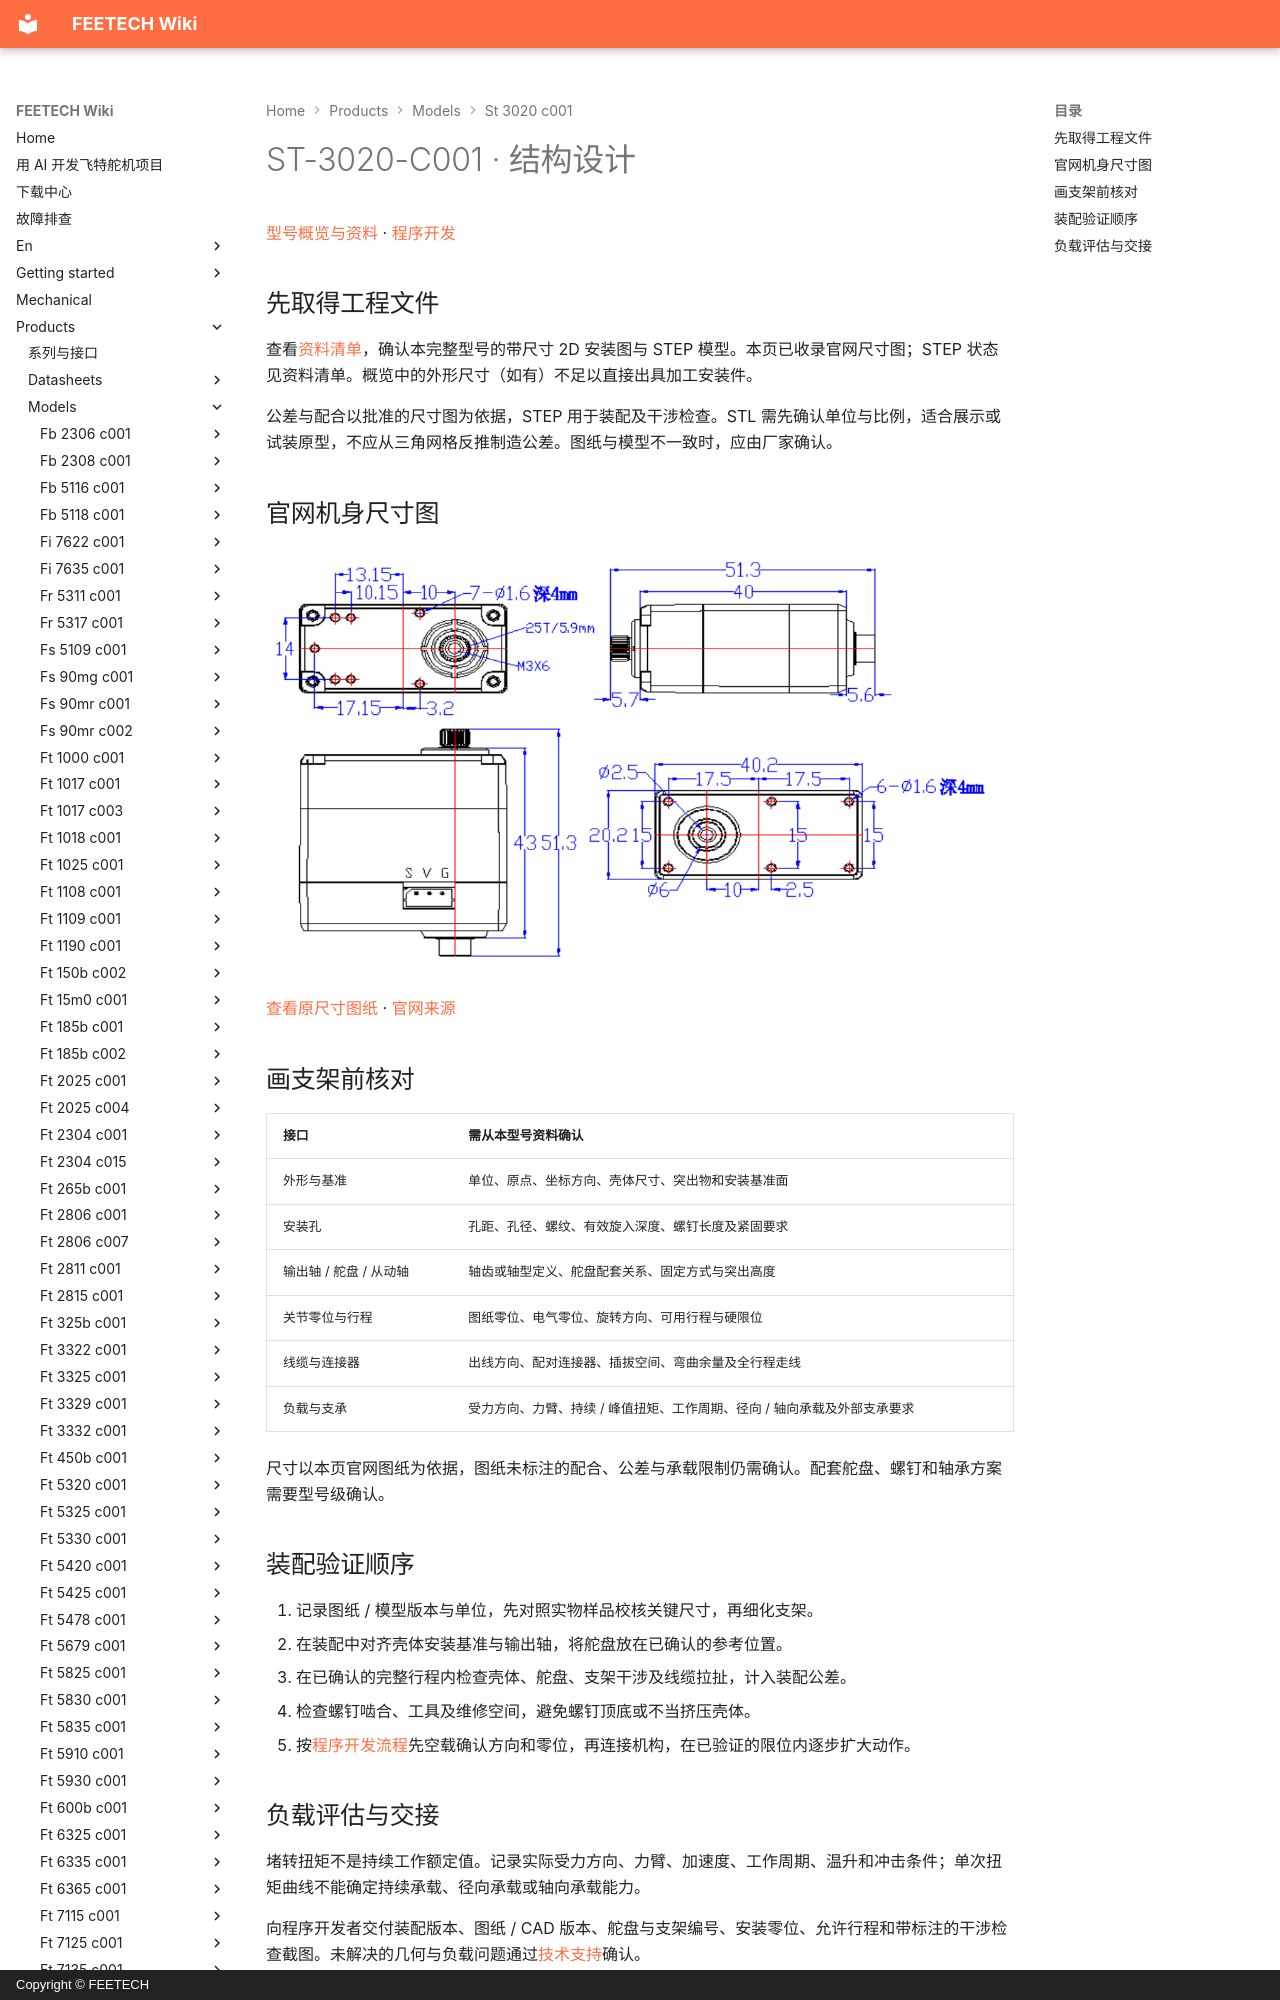

repository: ftservo/ftservo-wiki · page: products/models/st-3020-c001/mechanical/index.html · generator: mkdocs · copyright: Copyright © FEETECH

# ST-3020-C001 · 结构设计

[型号概览与资料](main.md) · [程序开发](software.md)

## 先取得工程文件

查看[资料清单](main.md#resources)，确认本完整型号的带尺寸 2D 安装图与 STEP 模型。本页已收录官网尺寸图；STEP 状态见资料清单。概览中的外形尺寸（如有）不足以直接出具加工安装件。

公差与配合以批准的尺寸图为依据，STEP 用于装配及干涉检查。STL 需先确认单位与比例，适合展示或试装原型，不应从三角网格反推制造公差。图纸与模型不一致时，应由厂家确认。

<!-- official-drawing:start -->
## 官网机身尺寸图

![ST-3020-C001](images/drawing.webp){ .ft-model-drawing }

[查看原尺寸图纸](images/drawing.webp) · [官网来源](https://www.feetechrc.com/6v-20-kgcm-360-degree-magnetic-code-ttl-serial-bus-steering-gear)
<!-- official-drawing:end -->
